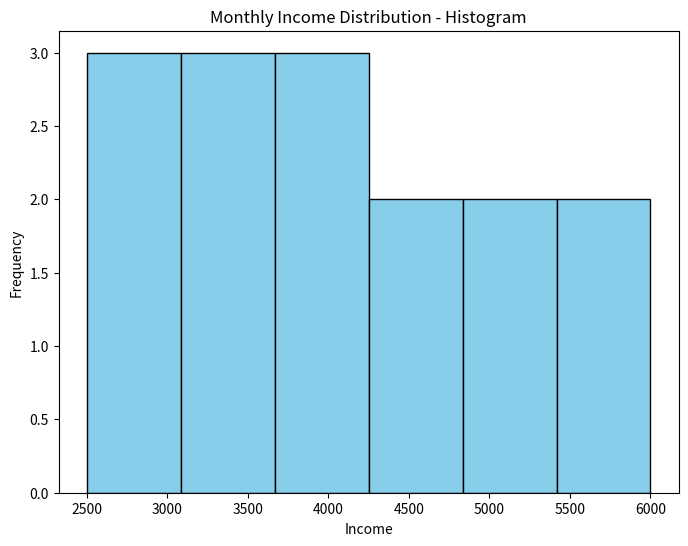

Python code for this plot: (Note: this script raises an exception after producing the figure.)
import matplotlib.pyplot as plt
import scipy.stats as stats

# Monthly Income Data (in dollars)
income = [
    2500, 2800, 3000, 3200, 3400,
    3600, 3800, 4000, 4200, 4500,
    4700, 5000, 5200, 5500, 6000
]

# -----------------------------
# Histogram
# -----------------------------
plt.figure(figsize=(8,6))

plt.hist(income,
         bins=6,
         color="skyblue",
         edgecolor="black")

plt.title("Monthly Income Distribution - Histogram")
plt.xlabel("Income")
plt.ylabel("Frequency")

plt.savefig("../Output Images/income_histogram.png")
plt.close()

# -----------------------------
# Q-Q Plot
# -----------------------------
plt.figure(figsize=(8,6))

stats.probplot(income, dist="norm", plot=plt)

plt.title("Q-Q Plot of Monthly Income")

plt.savefig("../Output Images/income_qqplot.png")
plt.show()

print("Histogram and Q-Q Plot created successfully!")
